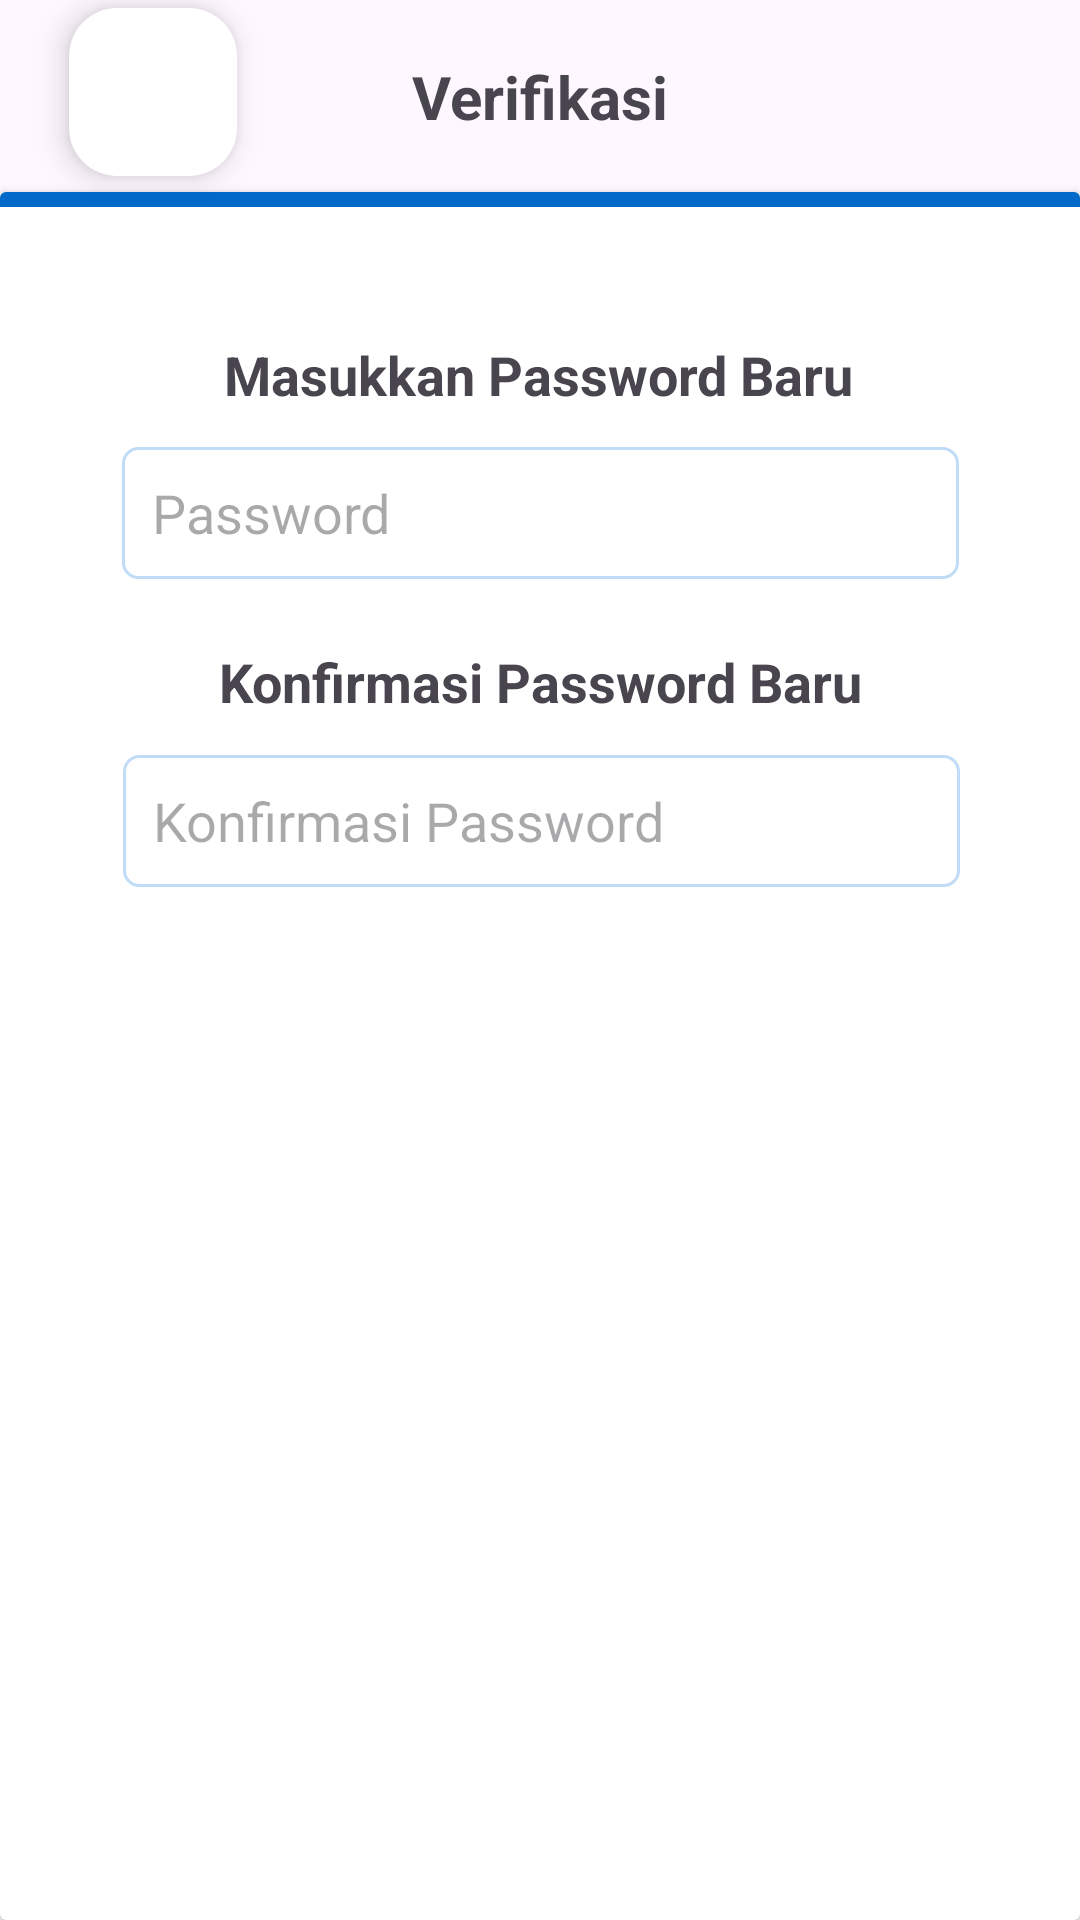

Layout XML and referenced resources for this Android screen:
<!-- AndroidManifest.xml: application theme Theme.Roufish -->
<!-- res/layout/activity_lupapwd_verif.xml -->
<?xml version="1.0" encoding="utf-8"?>
<androidx.constraintlayout.widget.ConstraintLayout xmlns:android="http://schemas.android.com/apk/res/android"
    xmlns:app="http://schemas.android.com/apk/res-auto"
    xmlns:tools="http://schemas.android.com/tools"
    android:layout_width="match_parent"
    android:layout_height="match_parent"
    tools:context=".forgetPassword.lupapwd_verif">

    <androidx.constraintlayout.widget.Guideline
        android:id="@+id/guideline2"
        android:layout_width="wrap_content"
        android:layout_height="0dp"
        android:orientation="horizontal"
        app:layout_constraintGuide_percent="0.1" />

    <TextView
        android:id="@+id/text_verifikasi"
        android:layout_width="wrap_content"
        android:layout_height="wrap_content"
        android:text="Verifikasi"
        android:textSize="20dp"
        android:textStyle="bold"
        app:layout_constraintBottom_toTopOf="@+id/guideline2"
        app:layout_constraintEnd_toEndOf="parent"
        app:layout_constraintStart_toStartOf="parent"
        app:layout_constraintTop_toTopOf="parent" />

    <com.google.android.material.floatingactionbutton.FloatingActionButton
        android:id="@+id/backToMainREG"
        android:layout_width="wrap_content"
        android:layout_height="wrap_content"
        android:clickable="true"
        android:src="@drawable/arrow_back_icon"
        app:backgroundTint="#FFFFFF"
        app:layout_constraintBottom_toTopOf="@+id/guideline2"
        app:layout_constraintEnd_toEndOf="parent"
        app:layout_constraintHorizontal_bias="0.076"
        app:layout_constraintStart_toStartOf="parent"
        app:layout_constraintTop_toTopOf="parent"
        app:layout_constraintVertical_bias="0.352" />

    <androidx.cardview.widget.CardView
        android:id="@+id/cardView3"
        android:layout_width="match_parent"
        android:layout_height="0dp"
        app:layout_constraintBottom_toBottomOf="parent"
        app:layout_constraintEnd_toEndOf="parent"
        app:layout_constraintStart_toStartOf="parent"
        app:layout_constraintTop_toTopOf="@+id/guideline2">

        <androidx.constraintlayout.widget.ConstraintLayout
            android:layout_width="match_parent"
            android:layout_height="match_parent">

            <TextView
                android:id="@+id/textView2"
                android:layout_width="wrap_content"
                android:layout_height="wrap_content"
                android:text="Masukkan Password Baru"
                android:textSize="18dp"
                android:textStyle="bold"
                app:layout_constraintBottom_toBottomOf="parent"
                app:layout_constraintEnd_toEndOf="parent"
                app:layout_constraintHorizontal_bias="0.497"
                app:layout_constraintStart_toStartOf="parent"
                app:layout_constraintTop_toTopOf="parent"
                app:layout_constraintVertical_bias="0.088" />

            <EditText
                android:id="@+id/editTextTextPassword"
                android:layout_width="279dp"
                android:layout_height="44dp"
                android:layout_marginTop="12dp"
                android:background="@drawable/custom_input"
                android:paddingLeft="10dp"
                android:paddingRight="10dp"
                android:hint="Password"
                android:ems="10"
                android:inputType="textPassword"
                app:layout_constraintEnd_toEndOf="parent"
                app:layout_constraintHorizontal_bias="0.502"
                app:layout_constraintStart_toStartOf="parent"
                app:layout_constraintTop_toBottomOf="@+id/textView2" />

            <TextView
                android:id="@+id/textView4"
                android:layout_width="wrap_content"
                android:layout_height="wrap_content"
                android:text="Konfirmasi Password Baru"
                android:textSize="18dp"
                android:textStyle="bold"
                app:layout_constraintBottom_toBottomOf="parent"
                app:layout_constraintEnd_toEndOf="parent"
                app:layout_constraintStart_toStartOf="parent"
                app:layout_constraintTop_toBottomOf="@+id/editTextTextPassword"
                app:layout_constraintVertical_bias="0.052" />

            <EditText
                android:id="@+id/editTextTextPassword2"
                android:layout_width="279dp"
                android:layout_height="44dp"
                android:background="@drawable/custom_input"
                android:ems="10"
                android:hint="Konfirmasi Password"
                android:inputType="textPassword"
                android:paddingLeft="10dp"
                android:paddingRight="10dp"
                app:layout_constraintBottom_toBottomOf="parent"
                app:layout_constraintEnd_toEndOf="parent"
                app:layout_constraintHorizontal_bias="0.507"
                app:layout_constraintStart_toStartOf="parent"
                app:layout_constraintTop_toBottomOf="@+id/textView4"
                app:layout_constraintVertical_bias="0.035" />

            <androidx.appcompat.widget.AppCompatButton
                android:id="@+id/button"
                android:layout_width="279dp"
                android:layout_height="50dp"
                android:text="Submit"
                android:textAllCaps="false"
                android:textColor="@color/white"
                android:textSize="7pt"
                android:background="@drawable/rounded_button"
                app:layout_constraintBottom_toBottomOf="parent"
                app:layout_constraintEnd_toEndOf="parent"
                app:layout_constraintHorizontal_bias="0.507"
                app:layout_constraintStart_toStartOf="parent"
                app:layout_constraintTop_toBottomOf="@+id/editTextTextPassword2"
                app:layout_constraintVertical_bias="0.112" />

            <LinearLayout
                android:layout_width="match_parent"
                android:layout_height="5dp"
                android:background="@color/border"
                />
        </androidx.constraintlayout.widget.ConstraintLayout>
    </androidx.cardview.widget.CardView>

</androidx.constraintlayout.widget.ConstraintLayout>
<!-- resources referenced by this layout -->
<resources>
  <color name="border">#0069CA</color>
  <color name="white">#FFFFFF</color>
  <!-- drawable custom_input (drawable) -->
  <?xml version="1.0" encoding="utf-8"?>
  <selector xmlns:android="http://schemas.android.com/apk/res/android">
  
      <item android:state_enabled="true" android:state_focused="true">
          <shape android:shape="rectangle">
              <corners android:radius="5dp"/>
              <solid android:color = "@color/white"/>
              <stroke android:width="1dp" android:color="@color/app_theme" />
          </shape>
      </item>
  
      <item android:state_enabled="true">
          <shape android:shape="rectangle">
              <corners android:radius="5dp"/>
              <solid android:color = "@color/white"/>
              <stroke  android:width="1dp" android:color="@color/app_theme"/>
          </shape>
      </item>
  </selector>
  <style name="Theme.Roufish" parent="Base.Theme.Roufish" />
  <color name="app_theme">#C1DCF6</color>
  <style name="Base.Theme.Roufish" parent="Theme.Material3.DayNight.NoActionBar">
          
          
      </style>
</resources>
